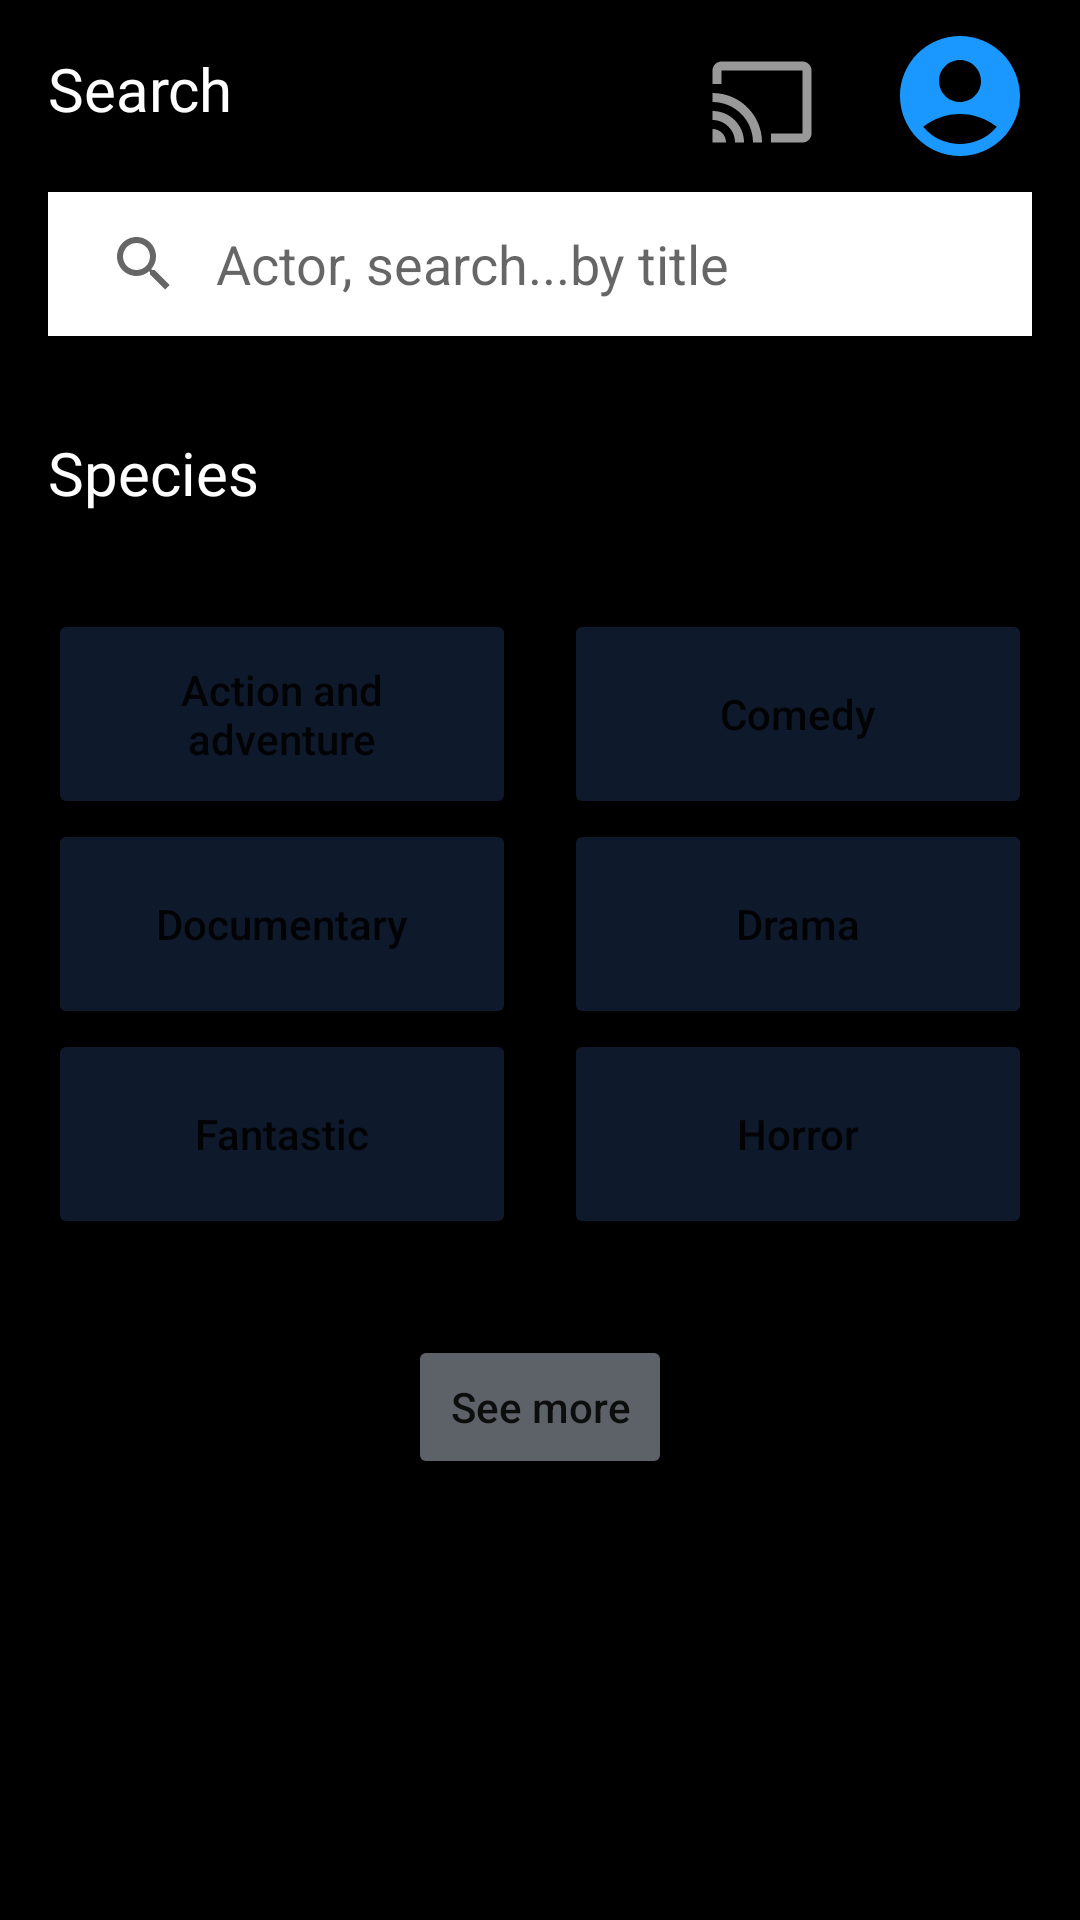

The Android layout XML behind this screen, and the referenced resources:
<!-- AndroidManifest.xml: application theme Theme.AmazonPrimeKlon -->
<!-- res/layout/fragment_search.xml -->
<?xml version="1.0" encoding="utf-8"?>
<androidx.constraintlayout.widget.ConstraintLayout xmlns:android="http://schemas.android.com/apk/res/android"
    xmlns:app="http://schemas.android.com/apk/res-auto"
    xmlns:tools="http://schemas.android.com/tools"
    android:layout_width="match_parent"
    android:layout_height="match_parent"
    android:background="@color/black"
    tools:context=".ui.fragment.SearchFragment">

    <androidx.appcompat.widget.Toolbar
        android:id="@+id/toolbarr"
        android:layout_width="0dp"
        android:layout_height="wrap_content"
        android:background="@color/black"
        android:minHeight="?attr/actionBarSize"
        android:theme="?attr/actionBarTheme"
        app:layout_constraintEnd_toEndOf="parent"
        app:layout_constraintStart_toStartOf="parent"
        app:layout_constraintTop_toTopOf="parent" />

    <ImageView
        android:id="@+id/ivProfileSrc"
        android:layout_width="wrap_content"
        android:layout_height="wrap_content"
        android:layout_marginTop="8dp"
        android:layout_marginEnd="16dp"
        android:src="@drawable/baseline_account_circle_24"
        app:layout_constraintEnd_toEndOf="parent"
        app:layout_constraintTop_toTopOf="parent" />

    <ImageView
        android:id="@+id/ivCastSrc"
        android:layout_width="wrap_content"
        android:layout_height="wrap_content"
        android:layout_marginTop="16dp"
        android:layout_marginEnd="24dp"
        android:src="@drawable/baseline_cast_24"
        app:layout_constraintEnd_toStartOf="@+id/ivProfileSrc"
        app:layout_constraintTop_toTopOf="parent" />

    <TextView
        android:id="@+id/texttView"
        android:layout_width="wrap_content"
        android:layout_height="wrap_content"
        android:layout_marginStart="16dp"
        android:layout_marginTop="16dp"
        android:fontFamily="@font/archivo_bold"
        android:text="@string/search"
        android:textColor="@color/white"
        android:textSize="20sp"
        app:layout_constraintStart_toStartOf="@+id/toolbarr"
        app:layout_constraintTop_toTopOf="parent" />

    <androidx.appcompat.widget.SearchView
        android:id="@+id/searchView"
        android:layout_width="0dp"
        android:layout_height="wrap_content"
        android:layout_marginStart="16dp"
        android:layout_marginTop="8dp"
        android:layout_marginEnd="16dp"
        android:background="@color/white"
        android:elevation="5dp"
        android:focusable="false"
        android:voiceIcon="@drawable/baseline_keyboard_voice_24"
        app:iconifiedByDefault="false"
        app:layout_constraintEnd_toEndOf="parent"
        app:layout_constraintStart_toStartOf="parent"
        app:layout_constraintTop_toBottomOf="@+id/toolbarr"
        app:queryBackground="@android:color/transparent"
        app:queryHint="Actor, search...by title"
        tools:ignore="MissingClass" />


    <TextView
        android:id="@+id/textView2"
        android:layout_width="wrap_content"
        android:layout_height="wrap_content"
        android:layout_marginStart="16dp"
        android:layout_marginTop="32dp"
        android:fontFamily="@font/archivo_bold"
        android:text="@string/species"
        android:textColor="@color/white"
        android:textSize="20sp"
        app:layout_constraintStart_toStartOf="parent"
        app:layout_constraintTop_toBottomOf="@+id/searchView" />

    <Button
        android:id="@+id/btnActionAdven"
        android:layout_width="0dp"
        android:layout_height="70dp"
        android:layout_marginStart="16dp"
        android:layout_marginTop="32dp"
        android:layout_marginEnd="8dp"
        android:backgroundTint="@color/btn_color"
        android:text="@string/action_and_adventure"
        android:textAllCaps="false"
        app:layout_constraintEnd_toStartOf="@+id/btnComedy"
        app:layout_constraintStart_toStartOf="parent"
        app:layout_constraintTop_toBottomOf="@+id/textView2" />

    <Button
        android:id="@+id/btnComedy"
        android:layout_width="0dp"
        android:layout_height="70dp"
        android:layout_marginStart="8dp"
        android:layout_marginTop="32dp"
        android:layout_marginEnd="16dp"
        android:backgroundTint="@color/btn_color"
        android:text="@string/comedy"
        android:textAllCaps="false"
        app:layout_constraintEnd_toEndOf="parent"
        app:layout_constraintStart_toEndOf="@+id/btnActionAdven"
        app:layout_constraintTop_toBottomOf="@+id/textView2" />

    <Button
        android:id="@+id/btnDocumentary"
        android:layout_width="0dp"
        android:layout_height="70dp"
        android:layout_marginStart="16dp"
        android:layout_marginEnd="8dp"
        android:backgroundTint="@color/btn_color"
        android:text="@string/documentary"
        android:textAllCaps="false"
        app:layout_constraintEnd_toStartOf="@+id/btnDrama"
        app:layout_constraintHorizontal_bias="0.5"
        app:layout_constraintStart_toStartOf="parent"
        app:layout_constraintTop_toBottomOf="@+id/btnActionAdven" />

    <Button
        android:id="@+id/btnDrama"
        android:layout_width="0dp"
        android:layout_height="70dp"
        android:layout_marginStart="8dp"
        android:layout_marginEnd="16dp"
        android:backgroundTint="@color/btn_color"
        android:text="@string/drama"
        android:textAllCaps="false"
        app:layout_constraintEnd_toEndOf="parent"
        app:layout_constraintHorizontal_bias="0.5"
        app:layout_constraintStart_toEndOf="@+id/btnDocumentary"
        app:layout_constraintTop_toBottomOf="@+id/btnComedy" />

    <Button
        android:id="@+id/btnFantastic"
        android:layout_width="0dp"
        android:layout_height="70dp"
        android:layout_marginStart="16dp"
        android:layout_marginEnd="8dp"
        android:backgroundTint="@color/btn_color"
        android:text="@string/fantastic"
        android:textAllCaps="false"
        app:layout_constraintEnd_toStartOf="@+id/btnHorror"
        app:layout_constraintHorizontal_bias="0.5"
        app:layout_constraintStart_toStartOf="parent"
        app:layout_constraintTop_toBottomOf="@+id/btnDocumentary" />

    <Button
        android:id="@+id/btnHorror"
        android:layout_width="0dp"
        android:layout_height="70dp"
        android:layout_marginStart="8dp"
        android:layout_marginEnd="16dp"
        android:backgroundTint="@color/btn_color"
        android:text="@string/horror"
        android:textAllCaps="false"
        app:layout_constraintEnd_toEndOf="parent"
        app:layout_constraintHorizontal_bias="0.5"
        app:layout_constraintStart_toEndOf="@+id/btnFantastic"
        app:layout_constraintTop_toBottomOf="@+id/btnDrama" />

    <Button
        android:id="@+id/btnSeeMore"
        android:layout_width="wrap_content"
        android:layout_height="wrap_content"
        android:layout_marginTop="32dp"
        android:backgroundTint="@color/dwn_edit_btn_color"
        android:elevation="2dp"
        android:text="@string/see_more"
        app:cornerRadius="15dp"
        android:textAllCaps="false"
        app:layout_constraintEnd_toEndOf="parent"
        app:layout_constraintHorizontal_bias="0.5"
        app:layout_constraintStart_toStartOf="parent"
        app:layout_constraintTop_toBottomOf="@+id/btnFantastic" />
</androidx.constraintlayout.widget.ConstraintLayout>
<!-- resources referenced by this layout -->
<resources>
  <color name="black">#FF000000</color>
  <color name="btn_color">#F00F1B2E</color>
  <color name="dwn_edit_btn_color">#5D6269</color>
  <color name="white">#FFFFFFFF</color>
  <!-- drawable baseline_account_circle_24 (drawable) -->
  <vector android:height="48dp" android:tint="#1A98FF"
      android:viewportHeight="24" android:viewportWidth="24"
      android:width="48dp" xmlns:android="http://schemas.android.com/apk/res/android">
      <path android:fillColor="@android:color/white" android:pathData="M12,2C6.48,2 2,6.48 2,12s4.48,10 10,10s10,-4.48 10,-10S17.52,2 12,2zM12,6c1.93,0 3.5,1.57 3.5,3.5S13.93,13 12,13s-3.5,-1.57 -3.5,-3.5S10.07,6 12,6zM12,20c-2.03,0 -4.43,-0.82 -6.14,-2.88C7.55,15.8 9.68,15 12,15s4.45,0.8 6.14,2.12C16.43,19.18 14.03,20 12,20z"/>
  </vector>
  <!-- drawable baseline_cast_24 (drawable) -->
  <vector android:height="36dp" android:tint="#999999"
      android:viewportHeight="24" android:viewportWidth="24"
      android:width="36dp" xmlns:android="http://schemas.android.com/apk/res/android">
      <path android:fillColor="@android:color/white" android:pathData="M21,3L3,3c-1.1,0 -2,0.9 -2,2v3h2L3,5h18v14h-7v2h7c1.1,0 2,-0.9 2,-2L23,5c0,-1.1 -0.9,-2 -2,-2zM1,18v3h3c0,-1.66 -1.34,-3 -3,-3zM1,14v2c2.76,0 5,2.24 5,5h2c0,-3.87 -3.13,-7 -7,-7zM1,10v2c4.97,0 9,4.03 9,9h2c0,-6.08 -4.93,-11 -11,-11z"/>
  </vector>
  <string name="action_and_adventure">Action and adventure</string>
  <string name="comedy">Comedy</string>
  <string name="documentary">Documentary</string>
  <string name="drama">Drama</string>
  <string name="fantastic">Fantastic</string>
  <string name="horror">Horror </string>
  <string name="search">Search</string>
  <string name="see_more">See more</string>
  <string name="species">Species</string>
  <style name="Theme.AmazonPrimeKlon" parent="Base.Theme.AmazonPrimeKlon" />
  <style name="Base.Theme.AmazonPrimeKlon" parent="Theme.MaterialComponents.Light.NoActionBar">
          
          
          <item name="android:statusBarColor">@color/black</item>
      </style>
</resources>
